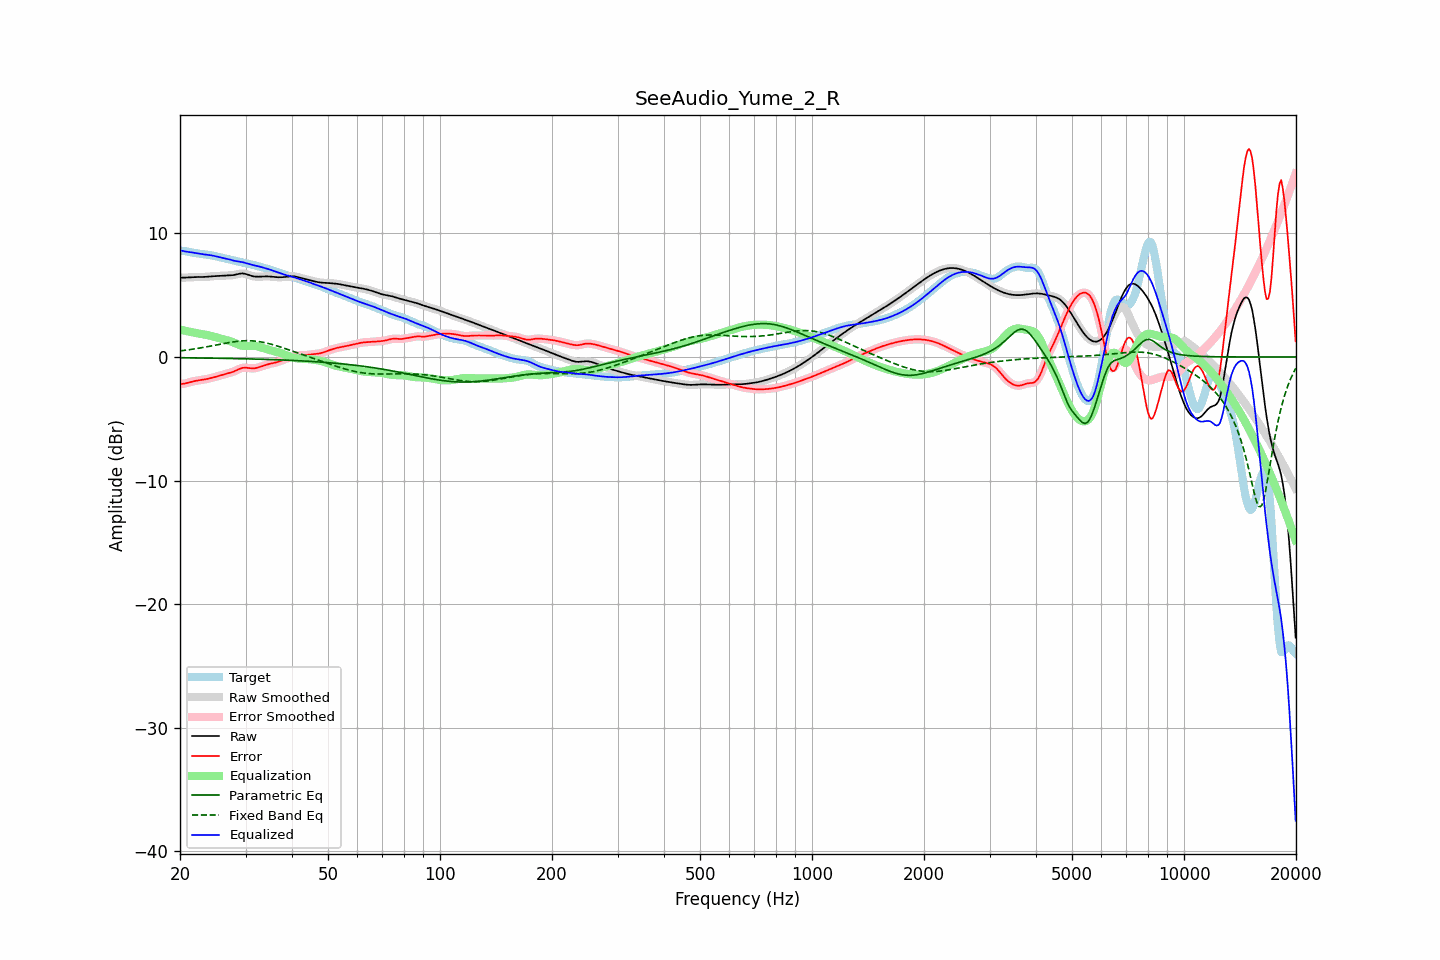

Data behind this chart, as committed beside it:
frequency, raw, error, smoothed, error_smoothed, equalization, parametric_eq, fixed_band_eq, equalized_raw, equalized_smoothed, target
20.00, 6.41, -2.19, 6.41, -2.19, 2.21, -0.06, 0.49, 8.63, 8.63, 8.60
20.20, 6.41, -2.18, 6.41, -2.18, 2.18, -0.07, 0.51, 8.60, 8.60, 8.60
20.40, 6.42, -2.17, 6.42, -2.17, 2.15, -0.07, 0.52, 8.57, 8.57, 8.59
20.61, 6.42, -2.15, 6.42, -2.15, 2.13, -0.07, 0.54, 8.55, 8.55, 8.57
20.81, 6.43, -2.12, 6.43, -2.12, 2.10, -0.07, 0.56, 8.52, 8.52, 8.54
21.02, 6.44, -2.08, 6.44, -2.08, 2.07, -0.07, 0.58, 8.51, 8.51, 8.52
21.23, 6.45, -2.04, 6.45, -2.04, 2.04, -0.07, 0.59, 8.49, 8.49, 8.49
21.44, 6.46, -2.01, 6.46, -2.01, 2.01, -0.07, 0.61, 8.47, 8.47, 8.46
21.66, 6.46, -1.98, 6.46, -1.98, 1.98, -0.08, 0.63, 8.45, 8.45, 8.44
21.87, 6.47, -1.95, 6.47, -1.95, 1.95, -0.08, 0.65, 8.42, 8.42, 8.42
22.09, 6.47, -1.92, 6.47, -1.92, 1.93, -0.08, 0.67, 8.40, 8.40, 8.40
22.31, 6.47, -1.90, 6.47, -1.90, 1.91, -0.08, 0.69, 8.38, 8.38, 8.38
22.54, 6.47, -1.89, 6.47, -1.89, 1.89, -0.08, 0.72, 8.36, 8.36, 8.36
22.76, 6.47, -1.87, 6.47, -1.87, 1.87, -0.08, 0.74, 8.34, 8.34, 8.34
22.99, 6.47, -1.85, 6.47, -1.85, 1.85, -0.09, 0.76, 8.32, 8.32, 8.32
23.22, 6.48, -1.83, 6.48, -1.83, 1.82, -0.09, 0.78, 8.30, 8.30, 8.30
23.45, 6.48, -1.80, 6.48, -1.80, 1.80, -0.09, 0.81, 8.28, 8.28, 8.29
23.69, 6.50, -1.77, 6.50, -1.77, 1.77, -0.09, 0.83, 8.27, 8.27, 8.27
23.92, 6.51, -1.74, 6.51, -1.74, 1.74, -0.09, 0.86, 8.25, 8.25, 8.25
24.16, 6.52, -1.71, 6.52, -1.71, 1.71, -0.09, 0.88, 8.23, 8.23, 8.23
24.40, 6.53, -1.68, 6.53, -1.68, 1.68, -0.10, 0.91, 8.21, 8.21, 8.21
24.65, 6.54, -1.64, 6.54, -1.64, 1.65, -0.10, 0.93, 8.18, 8.18, 8.18
24.89, 6.54, -1.61, 6.54, -1.61, 1.61, -0.10, 0.96, 8.15, 8.15, 8.15
25.14, 6.55, -1.58, 6.55, -1.58, 1.57, -0.10, 0.98, 8.12, 8.12, 8.12
25.39, 6.55, -1.54, 6.55, -1.54, 1.54, -0.10, 1.01, 8.09, 8.09, 8.09
25.65, 6.56, -1.50, 6.56, -1.50, 1.50, -0.11, 1.03, 8.06, 8.06, 8.06
25.91, 6.57, -1.47, 6.57, -1.47, 1.47, -0.11, 1.06, 8.04, 8.04, 8.03
26.16, 6.58, -1.43, 6.58, -1.43, 1.43, -0.11, 1.08, 8.01, 8.01, 8.00
26.43, 6.58, -1.39, 6.58, -1.39, 1.40, -0.11, 1.11, 7.98, 7.98, 7.98
26.69, 6.59, -1.36, 6.59, -1.36, 1.36, -0.12, 1.13, 7.95, 7.95, 7.95
26.96, 6.59, -1.32, 6.59, -1.32, 1.32, -0.12, 1.16, 7.92, 7.92, 7.92
27.23, 6.60, -1.29, 6.60, -1.29, 1.28, -0.12, 1.18, 7.88, 7.88, 7.89
27.50, 6.61, -1.25, 6.61, -1.25, 1.24, -0.12, 1.20, 7.84, 7.84, 7.86
27.77, 6.62, -1.20, 6.62, -1.20, 1.18, -0.13, 1.22, 7.81, 7.81, 7.82
28.05, 6.64, -1.15, 6.65, -1.15, 1.13, -0.13, 1.24, 7.78, 7.78, 7.79
28.33, 6.68, -1.08, 6.68, -1.08, 1.08, -0.13, 1.25, 7.75, 7.75, 7.76
28.62, 6.71, -1.02, 6.71, -1.02, 1.02, -0.13, 1.27, 7.73, 7.73, 7.73
28.90, 6.74, -0.96, 6.73, -0.96, 0.97, -0.14, 1.28, 7.71, 7.71, 7.70
29.19, 6.75, -0.92, 6.75, -0.91, 0.93, -0.14, 1.29, 7.69, 7.69, 7.67
29.48, 6.76, -0.88, 6.76, -0.88, 0.91, -0.14, 1.30, 7.67, 7.66, 7.64
29.78, 6.74, -0.87, 6.74, -0.87, 0.89, -0.15, 1.31, 7.63, 7.63, 7.61
30.08, 6.71, -0.87, 6.71, -0.87, 0.88, -0.15, 1.31, 7.60, 7.60, 7.58
30.38, 6.67, -0.88, 6.67, -0.88, 0.89, -0.15, 1.31, 7.56, 7.56, 7.55
30.68, 6.62, -0.90, 6.62, -0.90, 0.90, -0.16, 1.31, 7.52, 7.52, 7.53
30.99, 6.58, -0.92, 6.58, -0.92, 0.90, -0.16, 1.31, 7.48, 7.48, 7.50
31.30, 6.54, -0.93, 6.54, -0.92, 0.91, -0.16, 1.30, 7.45, 7.45, 7.47
31.61, 6.52, -0.92, 6.52, -0.92, 0.90, -0.17, 1.29, 7.42, 7.42, 7.43
31.93, 6.50, -0.90, 6.50, -0.90, 0.89, -0.17, 1.28, 7.39, 7.39, 7.40
32.24, 6.50, -0.87, 6.50, -0.87, 0.86, -0.17, 1.27, 7.36, 7.36, 7.36
32.57, 6.50, -0.83, 6.50, -0.83, 0.83, -0.18, 1.25, 7.33, 7.33, 7.33
32.89, 6.50, -0.79, 6.50, -0.79, 0.79, -0.18, 1.23, 7.30, 7.30, 7.29
33.22, 6.51, -0.75, 6.51, -0.75, 0.75, -0.19, 1.20, 7.26, 7.26, 7.26
33.55, 6.52, -0.70, 6.51, -0.70, 0.71, -0.19, 1.18, 7.22, 7.22, 7.22
33.89, 6.52, -0.66, 6.52, -0.66, 0.67, -0.19, 1.15, 7.19, 7.19, 7.18
34.23, 6.52, -0.62, 6.52, -0.62, 0.63, -0.20, 1.12, 7.15, 7.15, 7.14
34.57, 6.52, -0.58, 6.52, -0.58, 0.59, -0.20, 1.09, 7.11, 7.11, 7.10
34.92, 6.51, -0.55, 6.51, -0.55, 0.56, -0.21, 1.06, 7.06, 7.06, 7.06
35.27, 6.49, -0.52, 6.49, -0.52, 0.52, -0.21, 1.02, 7.02, 7.02, 7.02
35.62, 6.48, -0.49, 6.48, -0.49, 0.49, -0.22, 0.99, 6.97, 6.97, 6.97
35.97, 6.47, -0.46, 6.47, -0.46, 0.46, -0.22, 0.95, 6.92, 6.92, 6.93
... 635 more rows
